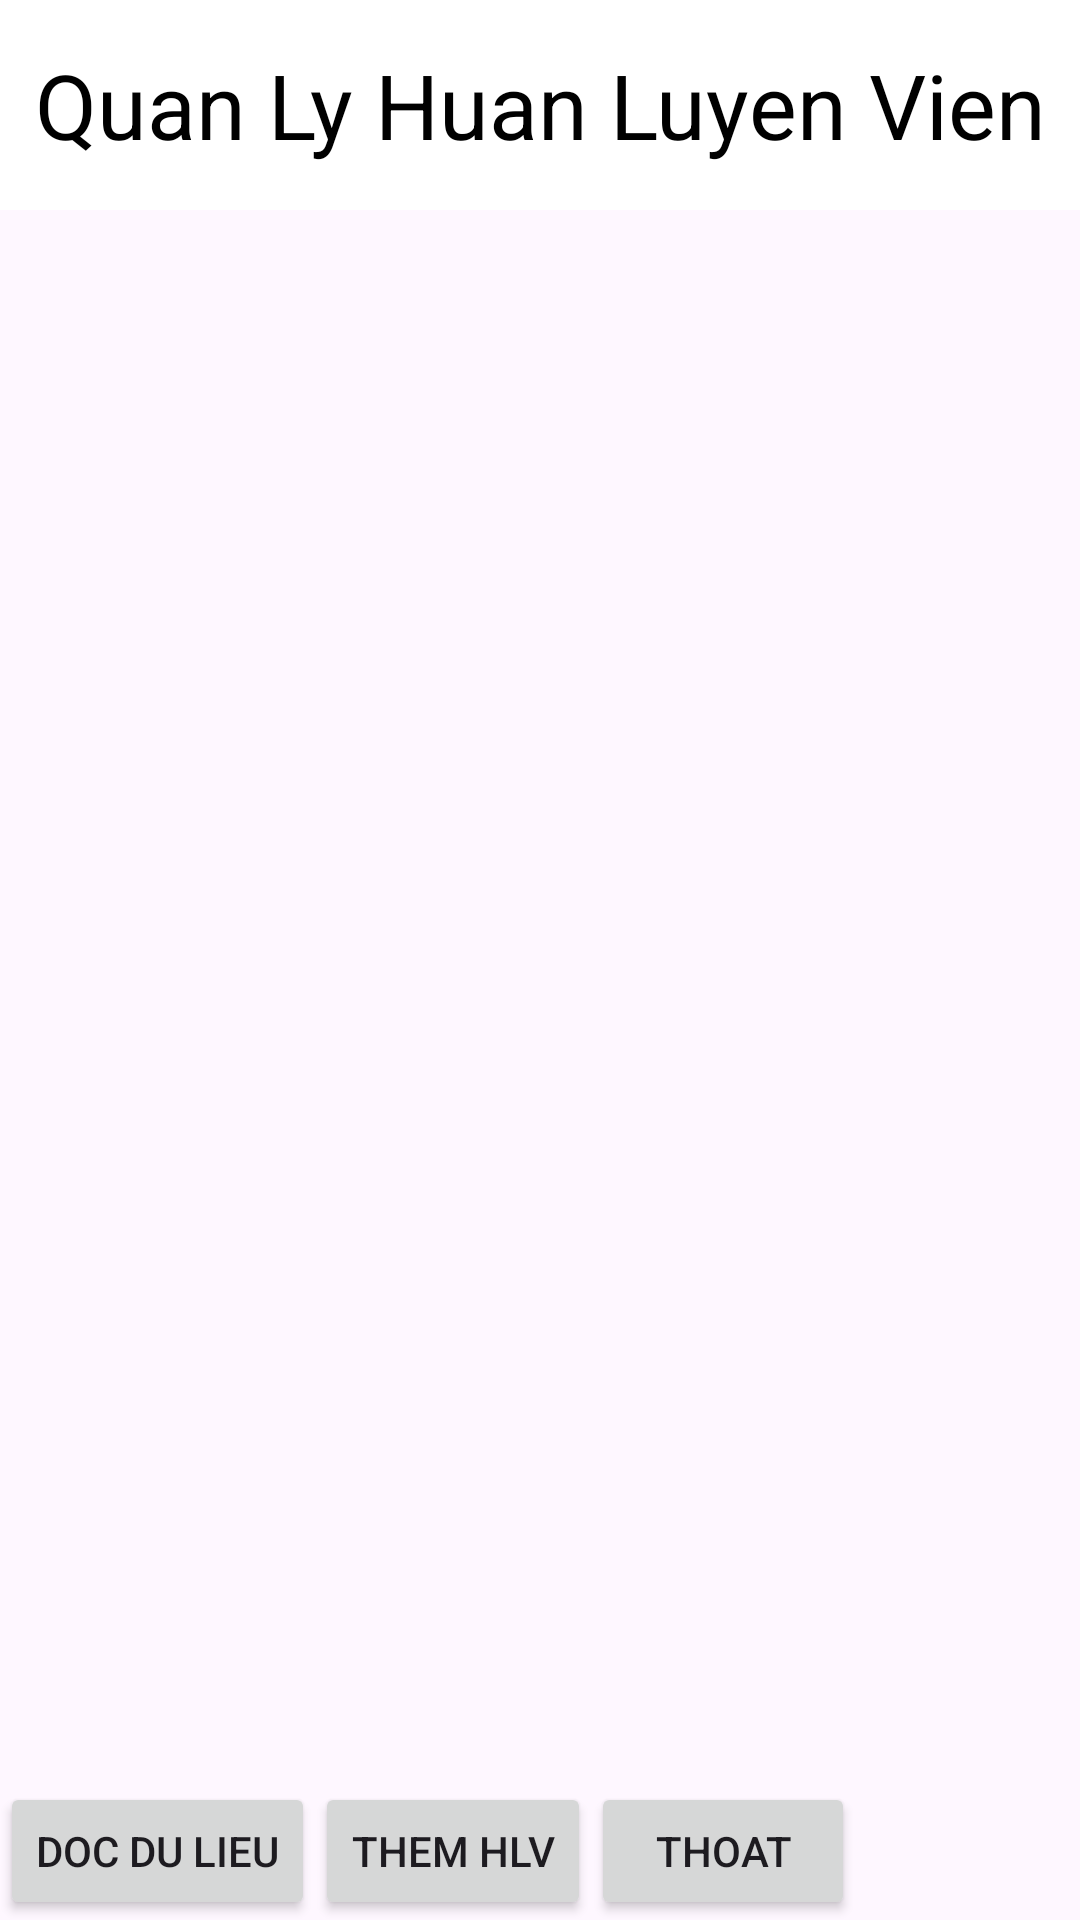

Android layout source for this screen:
<!-- AndroidManifest.xml: application theme Theme.QuanLyDoiBong -->
<!-- res/layout/activity_trang_chu_hlv.xml -->
<?xml version="1.0" encoding="utf-8"?>
<LinearLayout xmlns:android="http://schemas.android.com/apk/res/android"
    xmlns:app="http://schemas.android.com/apk/res-auto"
    xmlns:tools="http://schemas.android.com/tools"
    android:layout_width="match_parent"
    android:layout_height="match_parent"
    android:orientation="vertical"
    android:id="@+id/drawerLayout"
    tools:context=".HuanLuyenVien.TrangChuHLV">

    <TextView
        android:layout_width="match_parent"
        android:layout_height="70dp"
        android:text="Quan Ly Huan Luyen Vien"
        android:gravity="center"
        android:textSize="30dp"
        android:textColor="#000000"
        android:background="#FFFFFF"
        />

    <ListView
        android:id="@+id/lvDanhSachHLV"
        android:layout_width="match_parent"
        android:layout_height="524dp" />
    <LinearLayout
        android:layout_width="match_parent"
        android:layout_height="wrap_content">
        <Button
            android:id="@+id/btnDocDLHLV"
            android:text="Doc Du Lieu"
            android:layout_width="wrap_content"
            android:layout_height="wrap_content"/>
        <Button
            android:id="@+id/btnThemHLV"
            android:text="Them HLV"
            android:layout_width="wrap_content"
            android:layout_height="wrap_content"/>
        <Button
            android:id="@+id/btnThoat"
            android:text="Thoat"
            android:layout_width="wrap_content"
            android:layout_height="wrap_content"/>
    </LinearLayout>
</LinearLayout>
<!-- resources referenced by this layout -->
<resources>
  <style name="Theme.QuanLyDoiBong" parent="Base.Theme.QuanLyDoiBong" />
  <style name="Base.Theme.QuanLyDoiBong" parent="Theme.Material3.DayNight">
          
          
      </style>
</resources>
